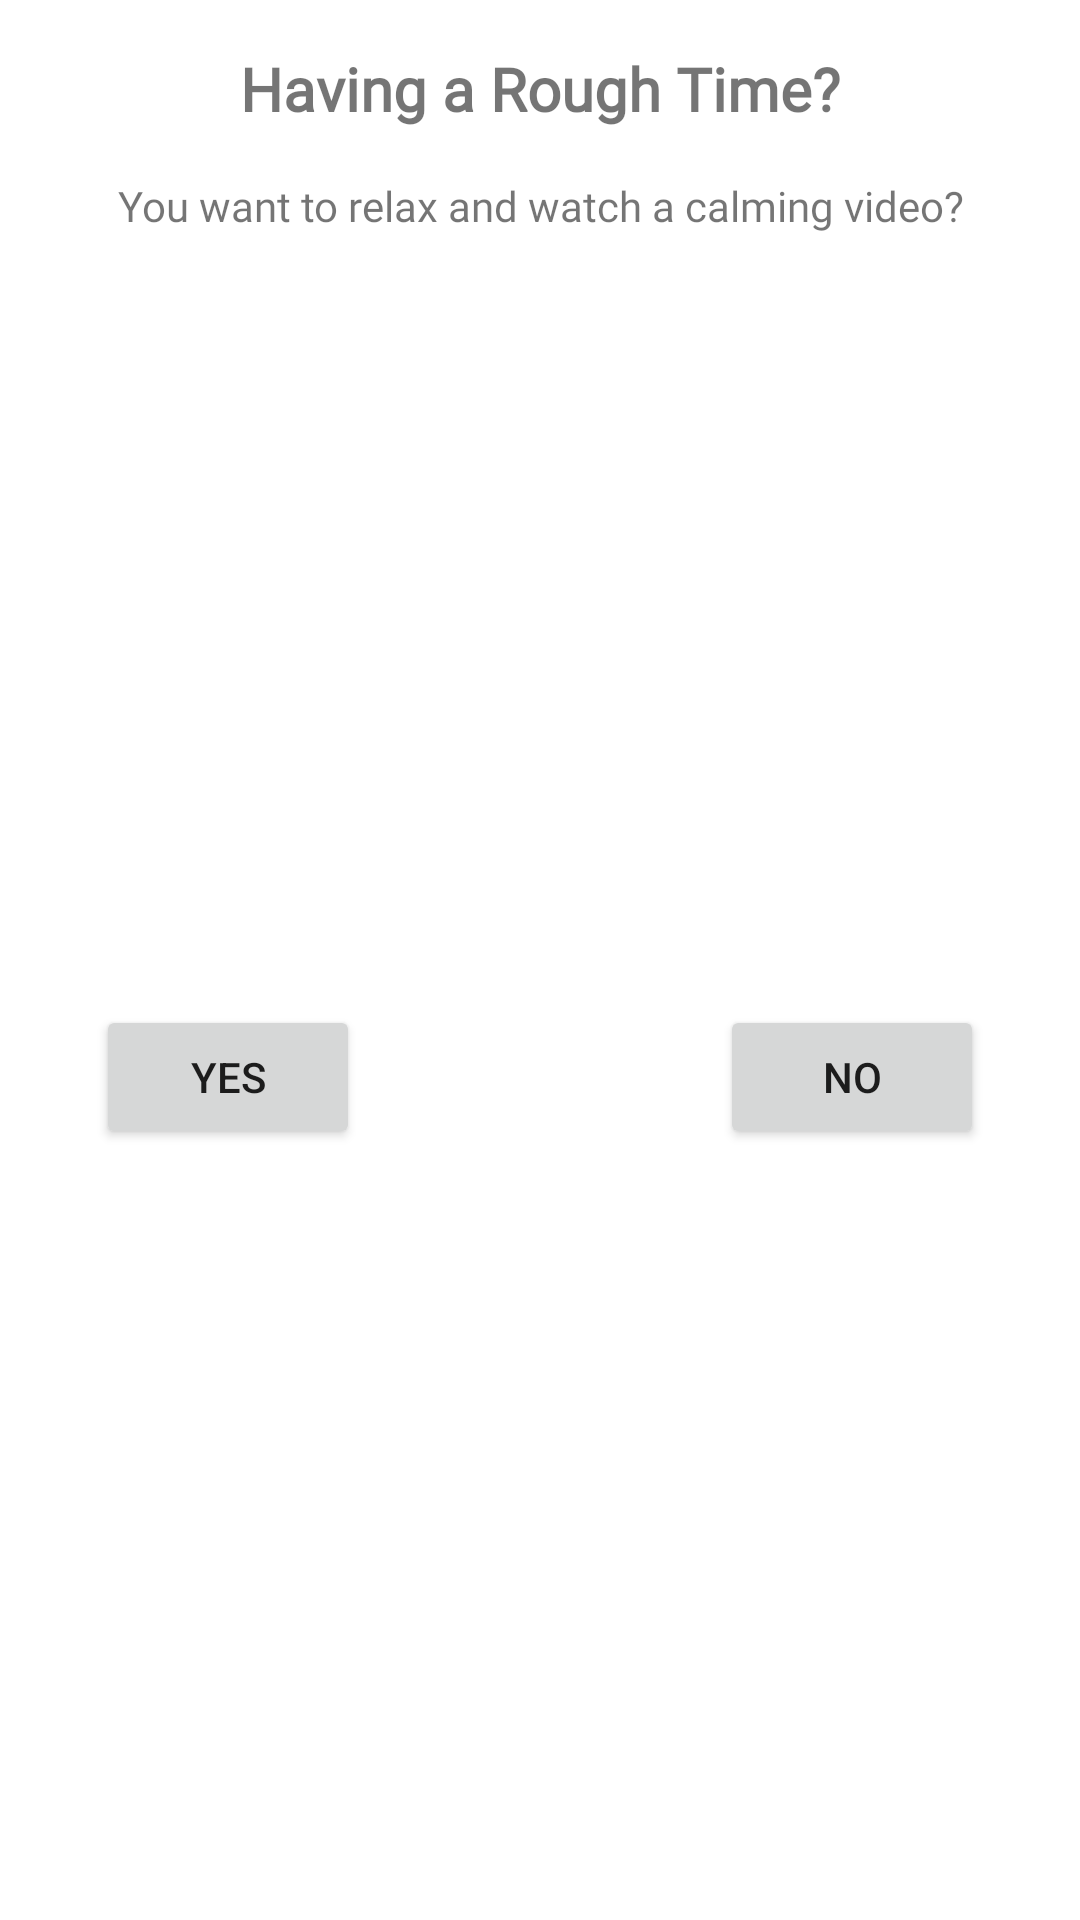

Android layout source for this screen:
<!-- AndroidManifest.xml: application theme Theme.GoodMental -->
<!-- res/layout/dialog_fragment_loss.xml -->
<androidx.constraintlayout.widget.ConstraintLayout xmlns:android="http://schemas.android.com/apk/res/android"
    xmlns:app="http://schemas.android.com/apk/res-auto"
    xmlns:tools="http://schemas.android.com/tools"
    android:layout_width="match_parent"
    android:layout_height="wrap_content">

    <TextView
        android:id="@+id/dialog_search"
        android:layout_width="wrap_content"
        android:layout_height="wrap_content"
        android:layout_marginTop="16dp"
        android:fontFamily="@font/friz_quadrata_bold"
        android:text="Having a Rough Time?"
        android:textSize="20sp"
        android:textStyle="bold"
        app:layout_constraintEnd_toEndOf="parent"
        app:layout_constraintStart_toStartOf="parent"
        app:layout_constraintTop_toTopOf="parent" />

    <TextView
        android:id="@+id/textView_loss"
        android:layout_width="wrap_content"
        android:layout_height="wrap_content"
        android:layout_marginTop="16dp"
        android:fontFamily="@font/friz_quadrata_italic"
        android:gravity="center"
        android:text="You want to relax and watch a calming video?"
        app:layout_constraintEnd_toEndOf="parent"
        app:layout_constraintStart_toStartOf="parent"
        app:layout_constraintTop_toBottomOf="@+id/dialog_search" />

    <Button
        android:id="@+id/button_searchClose"
        android:layout_width="wrap_content"
        android:layout_height="wrap_content"
        android:layout_marginTop="8dp"
        android:layout_marginEnd="32dp"
        android:layout_marginBottom="8dp"
        android:text="No"
        app:layout_constraintBottom_toBottomOf="parent"
        app:layout_constraintEnd_toEndOf="parent"
        app:layout_constraintTop_toBottomOf="@+id/textView_loss" />

    <Button
        android:id="@+id/button_searchGo"
        android:layout_width="wrap_content"
        android:layout_height="wrap_content"
        android:layout_marginStart="32dp"
        android:layout_marginTop="8dp"
        android:layout_marginBottom="8dp"
        android:text="Yes"
        app:layout_constraintBottom_toBottomOf="parent"
        app:layout_constraintStart_toStartOf="parent"
        app:layout_constraintTop_toBottomOf="@+id/textView_loss" />


</androidx.constraintlayout.widget.ConstraintLayout>
<!-- resources referenced by this layout -->
<resources>
  <style name="Theme.GoodMental" parent="Theme.MaterialComponents.DayNight.DarkActionBar">
          
          <item name="colorPrimary">@color/purple_500</item>
          <item name="colorPrimaryVariant">@color/purple_700</item>
          <item name="colorOnPrimary">@color/white</item>
          
          <item name="colorSecondary">@color/teal_200</item>
          <item name="colorSecondaryVariant">@color/teal_700</item>
          <item name="colorOnSecondary">@color/black</item>
          
          <item name="android:statusBarColor" tools:targetApi="l">?attr/colorPrimaryVariant</item>
          
      </style>
  <!-- not gathered from this repository: default colours our renderer supplied (Android Studio template values) -->
  <color name="purple_500">#FF6200EE</color>
  <color name="purple_700">#FF3700B3</color>
  <color name="teal_200">#FF03DAC5</color>
  <color name="teal_700">#FF018786</color>
  <color name="black">#FF000000</color>
  <color name="white">#FFFFFFFF</color>
</resources>
